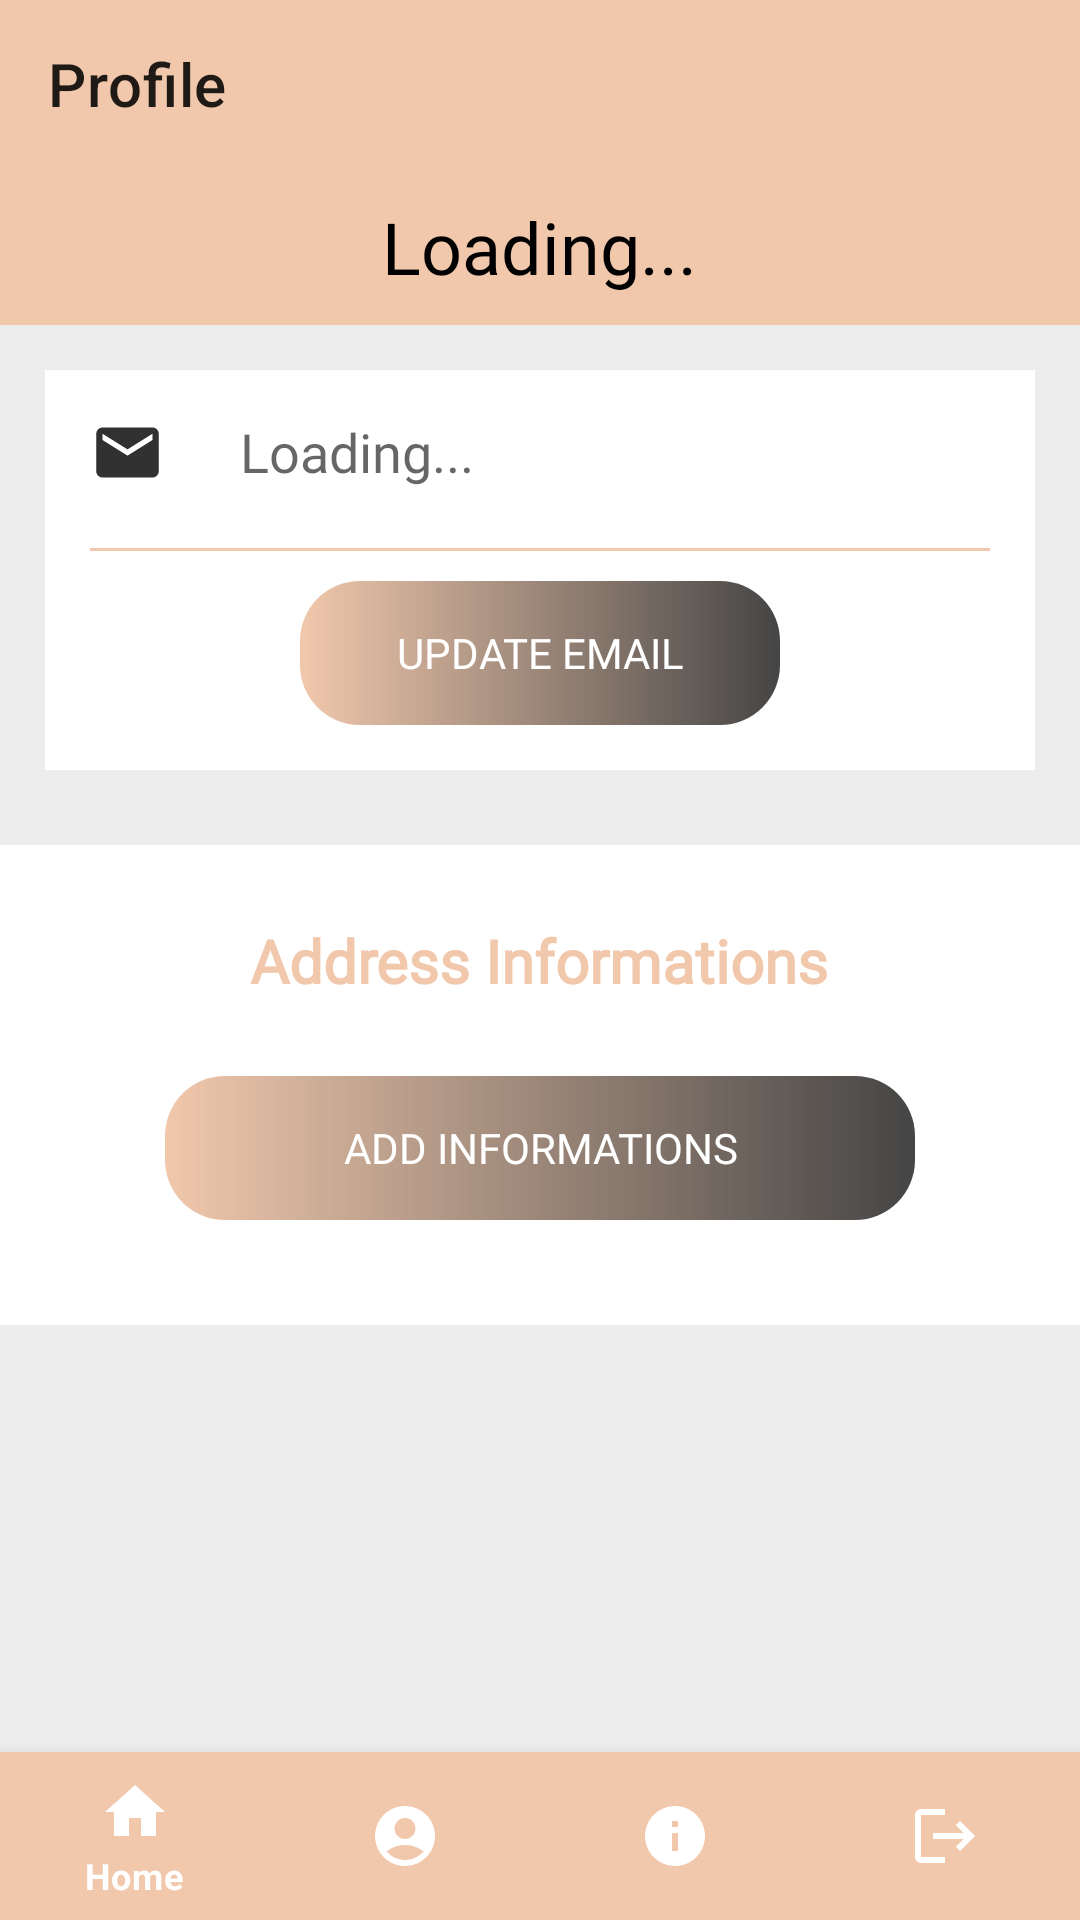

The Android layout XML behind this screen, and the referenced resources:
<!-- AndroidManifest.xml: application theme Theme.PerfumeShop -->
<!-- res/layout/activity_profile.xml -->
<?xml version="1.0" encoding="utf-8"?>
<RelativeLayout
    xmlns:android="http://schemas.android.com/apk/res/android"
    xmlns:app="http://schemas.android.com/apk/res-auto"
    xmlns:tools="http://schemas.android.com/tools"
    android:layout_width="match_parent"
    android:layout_height="match_parent">

    <ScrollView
        android:layout_width="match_parent"
        android:layout_height="match_parent"
        android:background="#EDEDED">

        <LinearLayout
            android:layout_width="match_parent"
            android:layout_height="wrap_content"
            android:orientation="vertical">

            <androidx.appcompat.widget.Toolbar
                android:id="@+id/profile_toolbar"
                android:layout_width="match_parent"
                android:layout_height="?attr/actionBarSize"
                android:background="@color/beige"
                app:title="Profile" />

            
            <RelativeLayout
                android:layout_width="match_parent"
                android:layout_height="wrap_content"
                android:padding="10dp"
                android:background="@color/beige">

                <TextView
                    android:id="@+id/textView_show_welcome"
                    android:layout_width="wrap_content"
                    android:layout_height="wrap_content"
                    android:text="Loading..."
                    android:textAppearance="@style/TextAppearance.AppCompat.Headline"
                    android:layout_centerHorizontal="true"
                    android:textColor="@color/black"
                    android:fontFamily="@font/font1" />
            </RelativeLayout>
            <RelativeLayout
                android:layout_width="match_parent"
                android:layout_height="match_parent"
                android:padding="15dp"
                android:layout_margin="15dp"
                android:background="@color/white">

                <ImageView
                    android:layout_width="25dp"
                    android:layout_height="25dp"
                    android:id="@+id/ic_pic1"
                    android:background="@drawable/baseline_email_24" />
                <TextView
                    android:layout_width="wrap_content"
                    android:layout_height="wrap_content"
                    android:id="@+id/textView_show_email"
                    android:layout_alignStart="@id/ic_pic1"
                    android:hint="Loading..."
                    android:fontFamily="@font/font1"
                    android:layout_marginStart="50dp"
                    android:textSize="18sp"/>
                <View
                    android:layout_width="match_parent"
                    android:layout_height="1dp"
                    android:layout_marginTop="20dp"
                    android:id="@+id/view1"
                    android:layout_below="@id/textView_show_email"
                    android:background="@color/beige" />

                <Button
                    android:id="@+id/update_btn"
                    android:layout_width="250dp"
                    android:layout_height="wrap_content"
                    android:background="@drawable/btn"
                    android:fontFamily="@font/font1"
                    android:text="Update Email"
                    android:textColor="@color/white"
                    android:layout_below="@+id/view1"
                    android:layout_marginTop="10dp"
                    android:layout_marginRight="70dp"
                    android:layout_marginLeft="70dp"/>
            </RelativeLayout>

            
            <RelativeLayout
                android:layout_width="match_parent"
                android:layout_height="wrap_content"
                android:padding="15dp"
                android:layout_marginTop="10dp"
                android:background="@color/white">

                <TextView
                    android:id="@+id/title"
                    android:layout_width="wrap_content"
                    android:layout_height="wrap_content"
                    android:layout_marginStart="10dp"
                    android:layout_marginTop="10dp"
                    android:fontFamily="@font/font1"
                    android:text="Address Informations"
                    android:textColor="@color/beige"
                    android:textSize="20sp"
                    android:textStyle="bold"
                    android:layout_centerHorizontal="true"/>

                <androidx.recyclerview.widget.RecyclerView
                    android:id="@+id/address_recycler"
                    android:layout_width="match_parent"
                    android:layout_height="wrap_content"
                    android:layout_marginTop="5dp"
                    android:layout_below="@id/title"
                    tools:listitem="@layout/address_item" />

                <Button
                    android:id="@+id/add_address_btn"
                    android:layout_width="250dp"
                    android:layout_height="wrap_content"
                    android:background="@drawable/btn"
                    android:fontFamily="@font/font1"
                    android:text="Add Informations"
                    android:textColor="@color/white"
                    android:layout_below="@id/address_recycler"
                    android:layout_centerHorizontal="true"
                    android:layout_marginTop="20dp"
                    android:layout_marginBottom="20dp"/>
            </RelativeLayout>
        </LinearLayout>
    </ScrollView>

    <com.google.android.material.bottomnavigation.BottomNavigationView
        android:id="@+id/nav"
        android:layout_width="match_parent"
        android:layout_height="wrap_content"
        android:background="@color/beige"
        android:layout_alignParentBottom="true"
        app:itemTextColor="@color/white"
        app:itemIconTint="@color/white"
        app:menu="@menu/bottom_nav_menu" />

</RelativeLayout>
<!-- res/layout/address_item.xml (included above) -->
<?xml version="1.0" encoding="utf-8"?>
<androidx.constraintlayout.widget.ConstraintLayout xmlns:android="http://schemas.android.com/apk/res/android"
    xmlns:app="http://schemas.android.com/apk/res-auto"
    android:layout_width="match_parent"
    android:layout_height="wrap_content"
    android:layout_margin="5dp"
    android:background="#EDEDED"
    android:padding="8dp">


    <TextView
        android:id="@+id/address_add"
        android:layout_width="300dp"
        android:layout_height="wrap_content"
        android:text="Example: US California "
        android:fontFamily="@font/font1"
        android:textSize="20sp"
        android:textColor="@color/black"
        app:layout_constraintBottom_toBottomOf="parent"
        app:layout_constraintStart_toStartOf="parent"
        app:layout_constraintTop_toTopOf="parent" />

    <RadioButton
        android:id="@+id/select_address"
        android:layout_width="wrap_content"
        android:layout_height="wrap_content"
        android:gravity="center"
        android:textColor="@color/black"
        app:layout_constraintBottom_toBottomOf="parent"
        app:layout_constraintEnd_toEndOf="parent"
        app:layout_constraintHorizontal_bias="1"
        app:layout_constraintStart_toEndOf="@+id/address_add"
        app:layout_constraintTop_toTopOf="parent" />


</androidx.constraintlayout.widget.ConstraintLayout>
<!-- resources referenced by this layout -->
<resources>
  <color name="beige">#F1C8AC</color>
  <color name="black">#FF000000</color>
  <color name="white">#FFFFFFFF</color>
  <!-- drawable baseline_email_24 (drawable) -->
  <vector xmlns:android="http://schemas.android.com/apk/res/android" android:height="24dp" android:tint="#323131" android:viewportHeight="24" android:viewportWidth="24" android:width="24dp">
        
      <path android:fillColor="@android:color/white" android:pathData="M20,4L4,4c-1.1,0 -1.99,0.9 -1.99,2L2,18c0,1.1 0.9,2 2,2h16c1.1,0 2,-0.9 2,-2L22,6c0,-1.1 -0.9,-2 -2,-2zM20,8l-8,5 -8,-5L4,6l8,5 8,-5v2z"/>
      
  </vector>
  <!-- drawable btn (drawable) -->
  <?xml version="1.0" encoding="utf-8"?>
  <shape xmlns:android="http://schemas.android.com/apk/res/android" android:shape="rectangle">
      <gradient android:startColor="@color/beige" android:endColor="#C9131313" android:type="linear" />
      <corners android:radius="20dp" />
  
  </shape>
  <style name="Theme.PerfumeShop" parent="Base.Theme.PerfumeShop" />
  <style name="Base.Theme.PerfumeShop" parent="Theme.MaterialComponents.DayNight.NoActionBar">
      </style>
</resources>
